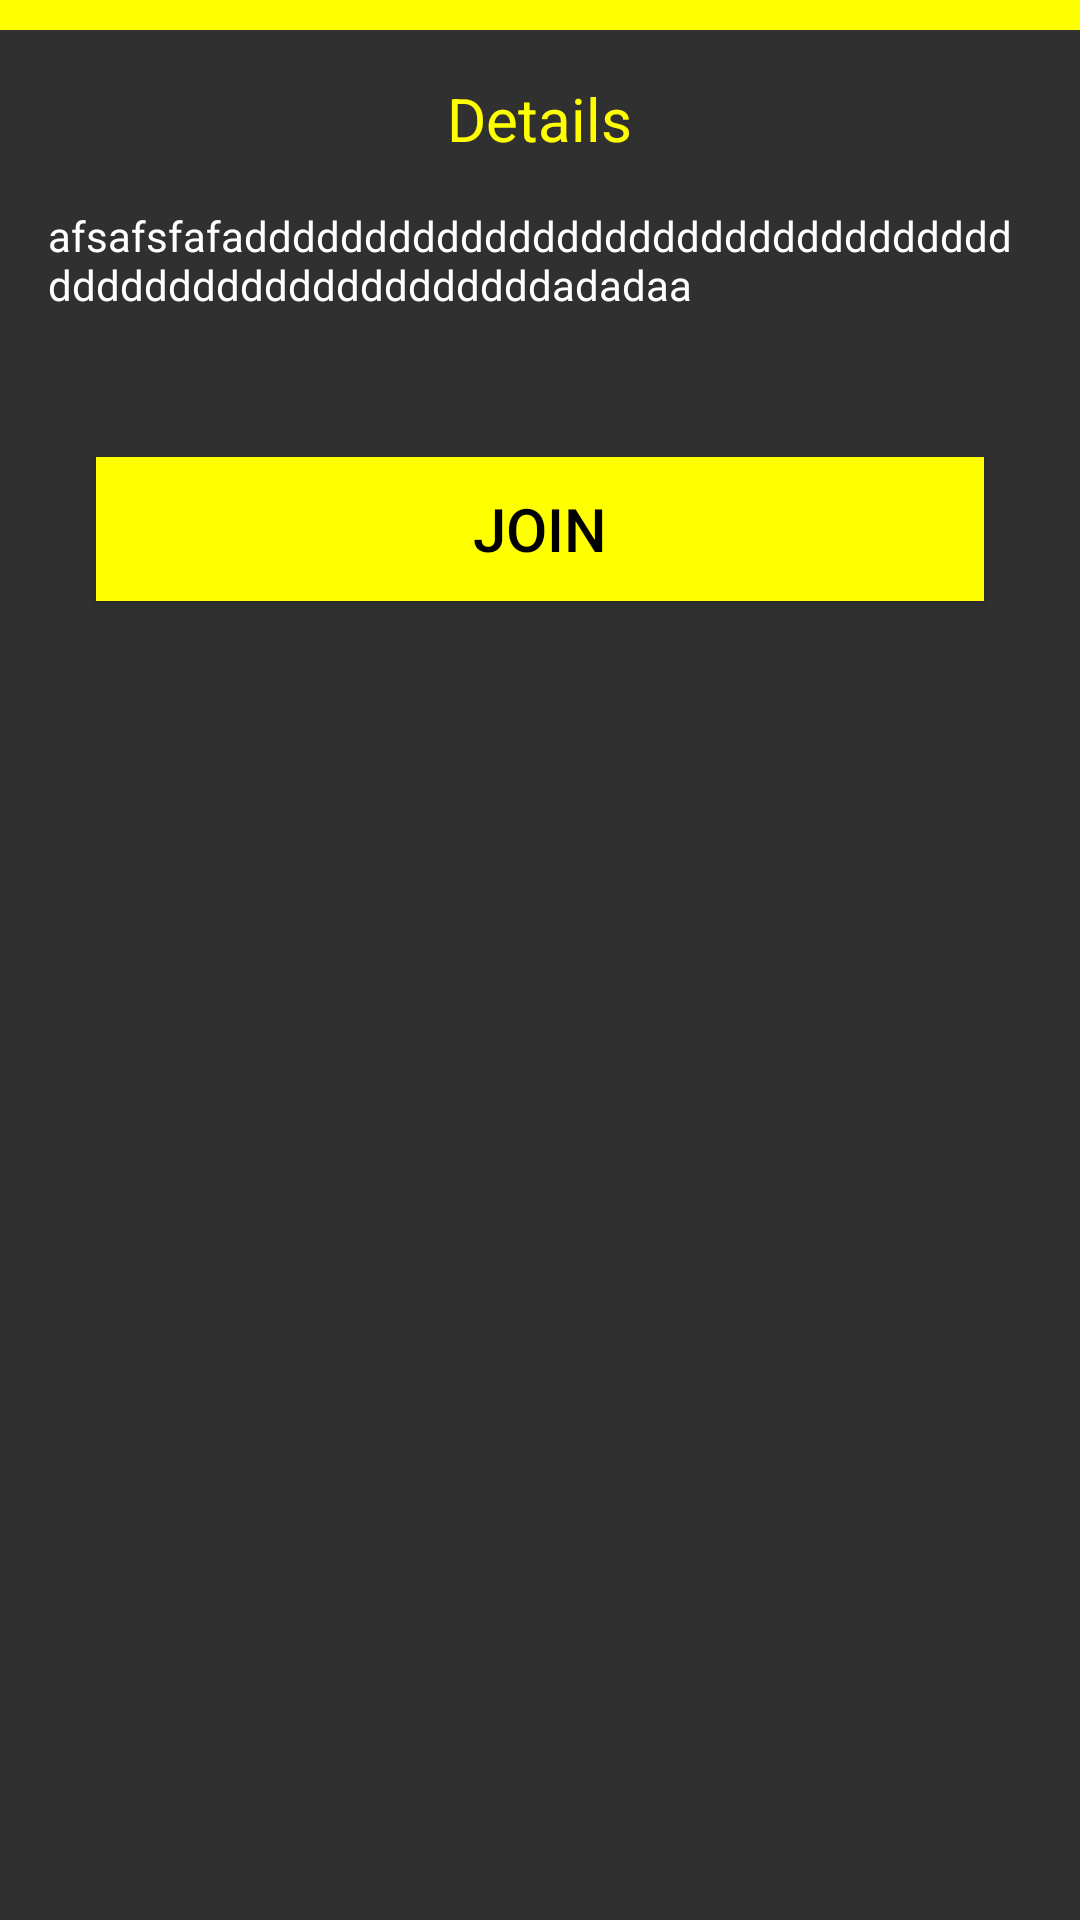

Layout XML and referenced resources for this Android screen:
<!-- AndroidManifest.xml: application theme AppTheme -->
<!-- res/layout/child_boom_events.xml -->
<?xml version="1.0" encoding="utf-8"?>
<LinearLayout xmlns:android="http://schemas.android.com/apk/res/android"
    android:orientation="vertical" android:layout_width="match_parent"
    android:layout_height="match_parent"
    android:weightSum="4">

    <TextView
        android:layout_width="match_parent"
        android:layout_height="10dp"
        android:background="#ffff00"/>

    <TextView
        android:layout_width="wrap_content"
        android:layout_height="wrap_content"
        android:layout_gravity="center"
        android:text="Details"
        android:textColor="#ffff00"
        android:layout_marginTop="16dp"
        android:textSize="20dp"/>

    <TextView
        android:layout_width="wrap_content"
        android:layout_height="wrap_content"
        android:textColor="#ffffff"
        android:text="afsafsfafadddddddddddddddddddddddddddddddddddddddddddddddddddddadadaa"
        android:layout_margin="16dp"
        android:id="@+id/details_event"
        />

    <Button
        android:layout_width="match_parent"
        android:layout_height="wrap_content"
        android:background="#ffff00"
        android:id="@+id/join_event"
        android:text="Join"
        android:textColor="#000000"
        android:textSize="20dp"
        android:layout_margin="32dp"/>

</LinearLayout>
<!-- resources referenced by this layout -->
<resources>
  <style name="AppTheme" parent="Theme.AppCompat.NoActionBar">
          
          <item name="colorPrimary">@color/colorPrimary</item>
          <item name="colorPrimaryDark">@color/colorPrimaryDark</item>
          <item name="colorAccent">@color/colorAccent</item>
      </style>
  <!-- not gathered from this repository: default colours our renderer supplied (Android Studio template values) -->
  <color name="colorPrimary">#FF6200EE</color>
  <color name="colorPrimaryDark">#FF3700B3</color>
  <color name="colorAccent">#FF03DAC5</color>
</resources>
